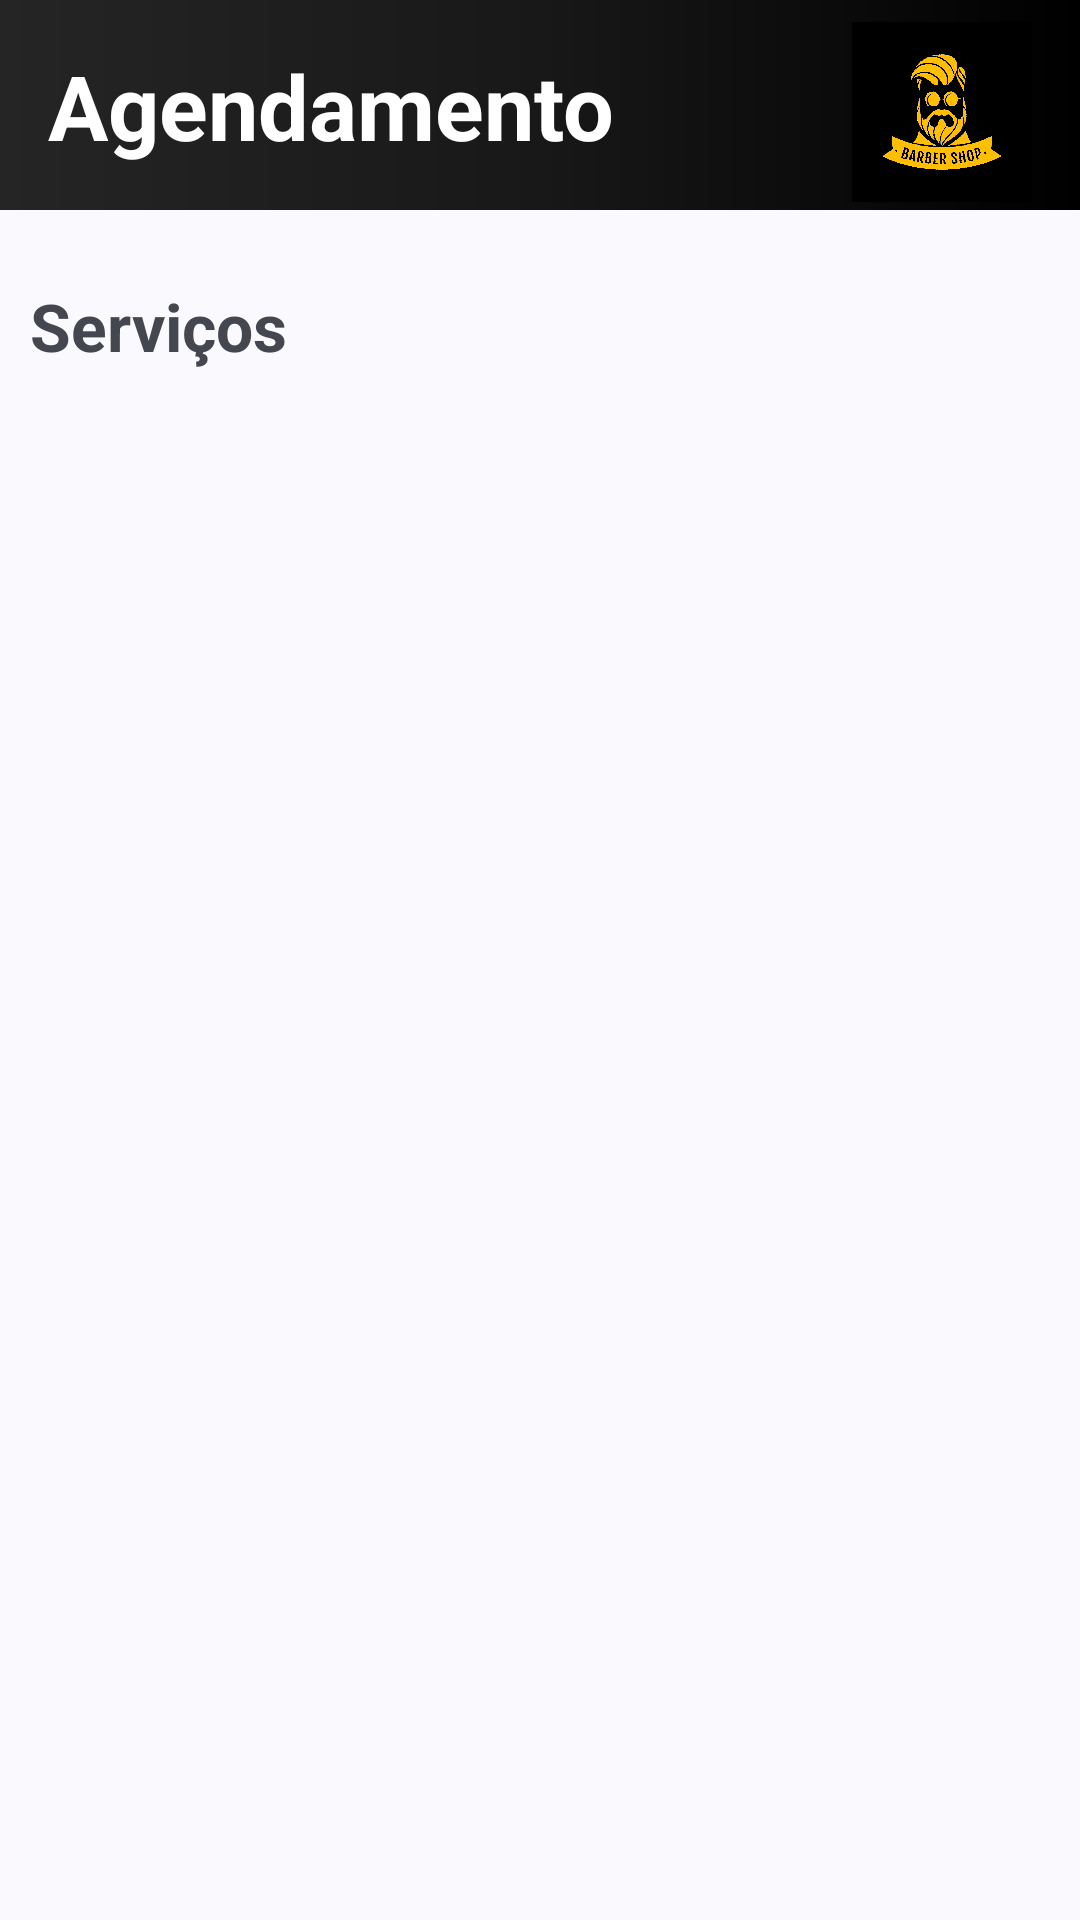

This screen was rendered from an Android layout file. Write that file and the resources it references.
<!-- AndroidManifest.xml: application theme Theme.BarbeariaBrothers -->
<!-- res/layout/activity_servicos.xml -->
<?xml version="1.0" encoding="utf-8"?>
<androidx.constraintlayout.widget.ConstraintLayout xmlns:android="http://schemas.android.com/apk/res/android"
    xmlns:app="http://schemas.android.com/apk/res-auto"
    xmlns:tools="http://schemas.android.com/tools"
    android:id="@+id/main"
    android:layout_width="match_parent"
    android:layout_height="match_parent"
    tools:context=".Servicos">

    <View
        android:id="@+id/divider"
        android:layout_width="match_parent"
        android:layout_height="70dp"
        android:background="@drawable/black_gradient_horizontal"
        app:layout_constraintEnd_toEndOf="parent"
        app:layout_constraintStart_toStartOf="parent"
        app:layout_constraintTop_toTopOf="parent" />

    <TextView
        android:id="@+id/textView"
        android:layout_width="wrap_content"
        android:layout_height="wrap_content"
        android:layout_marginStart="16dp"
        android:text="Agendamento"
        android:textColor="@color/white"
        android:textSize="30sp"
        android:textStyle="bold"
        app:layout_constraintBottom_toBottomOf="@+id/divider"
        app:layout_constraintStart_toStartOf="parent"
        app:layout_constraintTop_toTopOf="parent"/>


    <ImageView
        android:id="@+id/imageView3"
        android:layout_width="60dp"
        android:layout_height="60dp"
        android:layout_marginEnd="16dp"
        app:layout_constraintBottom_toBottomOf="@+id/divider"
        app:layout_constraintEnd_toEndOf="@+id/divider"
        app:layout_constraintTop_toTopOf="parent"
        app:layout_constraintVertical_bias="0.725"
        app:srcCompat="@drawable/logo_black" />

    <TextView
        android:id="@+id/textView3"
        android:layout_width="wrap_content"
        android:layout_height="wrap_content"
        android:layout_marginStart="10dp"
        android:layout_marginTop="24dp"
        android:text="Serviços"
        android:textSize="22sp"
        android:textStyle="bold"
        app:layout_constraintEnd_toEndOf="parent"
        app:layout_constraintHorizontal_bias="0.0"
        app:layout_constraintStart_toStartOf="parent"
        app:layout_constraintTop_toBottomOf="@+id/divider" />

    <androidx.recyclerview.widget.RecyclerView
        android:id="@+id/rcView"
        android:layout_width="match_parent"
        android:layout_height="0dp"
        android:layout_marginTop="16dp"
        app:layout_constraintBottom_toBottomOf="parent"
        app:layout_constraintEnd_toEndOf="parent"
        app:layout_constraintStart_toStartOf="parent"
        app:layout_constraintTop_toBottomOf="@+id/textView3" />


</androidx.constraintlayout.widget.ConstraintLayout>
<!-- resources referenced by this layout -->
<resources>
  <color name="white">#FFFFFFFF</color>
  <!-- drawable black_gradient_horizontal (drawable) -->
  <?xml version="1.0" encoding="utf-8"?>
  <shape xmlns:android="http://schemas.android.com/apk/res/android">
      <gradient android:startColor="#252525"
          android:centerColor="#191818"
          android:endColor="#000000" />
  </shape>
  <!-- drawable logo_black: png bitmap (drawable, 614577 bytes) -->
  <style name="Theme.BarbeariaBrothers" parent="Base.Theme.BarbeariaBrothers" />
  <style name="Base.Theme.BarbeariaBrothers" parent="Theme.Material3.DynamicColors.DayNight.NoActionBar">
          
          
          <item name="android:statusBarColor">@color/black</item>
      </style>
  <color name="black">#FF000000</color>
</resources>
